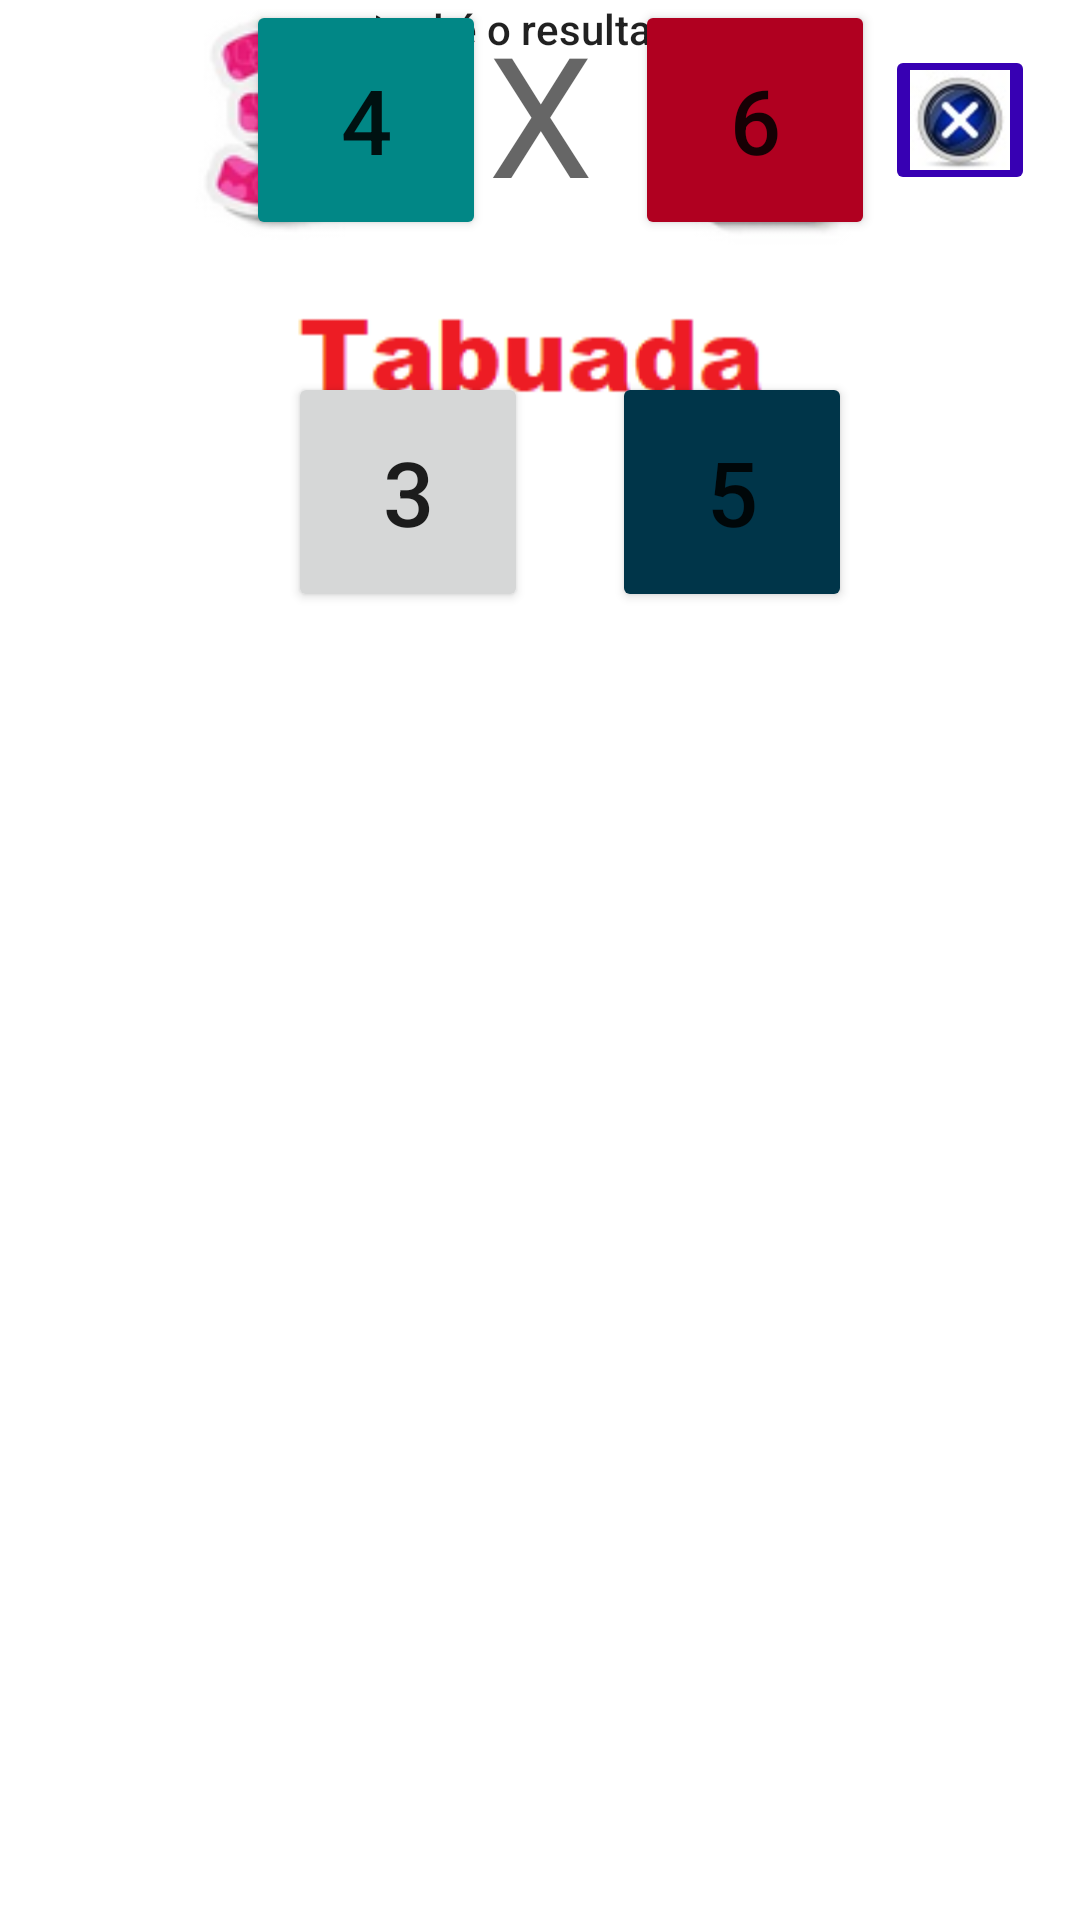

Here is an Android app screen rendered from its layout file. Give the layout XML and the strings, colors and styles it references.
<!-- AndroidManifest.xml: application theme Theme.JogoEducando -->
<!-- res/layout/activity_jogo_tabuada.xml -->
<?xml version="1.0" encoding="utf-8"?>
<androidx.constraintlayout.widget.ConstraintLayout xmlns:android="http://schemas.android.com/apk/res/android"
    xmlns:app="http://schemas.android.com/apk/res-auto"
    xmlns:tools="http://schemas.android.com/tools"
    android:layout_width="match_parent"
    android:layout_height="match_parent"
    tools:context=".jogoTabuada">

    <ImageButton
        android:id="@+id/butFecha4"
        android:layout_width="50"
        android:layout_height="50"
        android:layout_marginTop="15dp"
        android:layout_marginEnd="15dp"
        android:backgroundTint="@color/purple_700"
        app:layout_constraintEnd_toEndOf="parent"
        app:layout_constraintTop_toTopOf="parent"
        app:srcCompat="@mipmap/botaofechar" />

    <ImageView
        android:id="@+id/imageView8"
        android:layout_width="167dp"
        android:layout_height="55dp"
        android:layout_marginTop="90dp"
        app:layout_constraintEnd_toEndOf="parent"
        app:layout_constraintStart_toStartOf="parent"
        app:layout_constraintTop_toTopOf="parent"
        app:srcCompat="@mipmap/tabuada" />

    <TextView
        android:id="@+id/textView10"
        android:layout_width="wrap_content"
        android:layout_height="wrap_content"
        android:text="Qual é o resultado?"
        android:textAppearance="@style/TextAppearance.AppCompat.Body2"
        app:layout_constraintEnd_toEndOf="parent"
        app:layout_constraintHorizontal_bias="0.498"
        app:layout_constraintStart_toStartOf="parent"
        tools:layout_editor_absoluteY="201dp" />

    <ImageView
        android:id="@+id/imageView9"
        android:layout_width="73dp"
        android:layout_height="80dp"
        app:layout_constraintEnd_toStartOf="@+id/textView11"
        app:layout_constraintHorizontal_bias="0.626"
        app:layout_constraintStart_toStartOf="parent"
        app:srcCompat="@mipmap/img3"
        tools:layout_editor_absoluteY="289dp" />

    <ImageView
        android:id="@+id/imageView10"
        android:layout_width="81dp"
        android:layout_height="85dp"
        android:layout_marginEnd="64dp"
        app:layout_constraintEnd_toEndOf="parent"
        app:layout_constraintHorizontal_bias="1.0"
        app:layout_constraintStart_toEndOf="@+id/textView11"
        app:srcCompat="@mipmap/img2"
        tools:layout_editor_absoluteY="289dp" />

    <TextView
        android:id="@+id/textView11"
        android:layout_width="wrap_content"
        android:layout_height="wrap_content"
        android:text="X"
        android:textAppearance="@style/TextAppearance.AppCompat.Display3"
        app:layout_constraintEnd_toEndOf="parent"
        app:layout_constraintStart_toStartOf="parent"
        tools:layout_editor_absoluteY="294dp" />

    <Button
        android:id="@+id/button15"
        android:layout_width="80"
        android:layout_height="80"
        android:layout_marginStart="96dp"
        android:layout_marginTop="44dp"
        android:text="3"
        android:textSize="30sp"
        app:layout_constraintStart_toStartOf="parent"
        app:layout_constraintTop_toBottomOf="@+id/button13" />

    <Button
        android:id="@+id/button13"
        android:layout_width="80"
        android:layout_height="80"
        android:backgroundTint="@color/teal_700"
        android:text="4"
        android:textSize="30sp"
        app:layout_constraintEnd_toEndOf="parent"
        app:layout_constraintHorizontal_bias="0.293"
        app:layout_constraintStart_toStartOf="parent"
        tools:layout_editor_absoluteY="471dp" />

    <Button
        android:id="@+id/button16"
        android:layout_width="80"
        android:layout_height="80"
        android:layout_marginTop="44dp"
        android:layout_marginEnd="76dp"
        android:backgroundTint="@color/material_dynamic_primary20"
        android:text="5"
        android:textSize="30sp"
        app:layout_constraintEnd_toEndOf="parent"
        app:layout_constraintTop_toBottomOf="@+id/button14" />

    <Button
        android:id="@+id/button14"
        android:layout_width="80"
        android:layout_height="80"
        android:layout_marginEnd="55dp"
        android:backgroundTint="@color/design_default_color_error"
        android:text="6"
        android:textSize="30sp"
        app:layout_constraintEnd_toEndOf="parent"
        app:layout_constraintHorizontal_bias="0.787"
        app:layout_constraintStart_toEndOf="@+id/button13"
        tools:layout_editor_absoluteY="471dp" />
</androidx.constraintlayout.widget.ConstraintLayout>
<!-- resources referenced by this layout -->
<resources>
  <!-- mipmap botaofechar: jpg bitmap (mipmap-hdpi, 2391 bytes) -->
  <!-- mipmap img2: png bitmap (mipmap-hdpi, 9688 bytes) -->
  <!-- mipmap img3: png bitmap (mipmap-hdpi, 10521 bytes) -->
  <!-- mipmap tabuada: png bitmap (mipmap-hdpi, 1360 bytes) -->
  <style name="Theme.JogoEducando" parent="Theme.MaterialComponents.DayNight.DarkActionBar">
          
          <item name="colorPrimary">@color/purple_500</item>
          <item name="colorPrimaryVariant">@color/purple_700</item>
          <item name="colorOnPrimary">@color/white</item>
          
          <item name="colorSecondary">@color/teal_200</item>
          <item name="colorSecondaryVariant">@color/teal_700</item>
          <item name="colorOnSecondary">@color/black</item>
          
          <item name="android:statusBarColor" tools:targetApi="l">?attr/colorPrimaryVariant</item>
          
      </style>
  <!-- not gathered from this repository: default colours our renderer supplied (Android Studio template values) -->
  <color name="purple_500">#FF6200EE</color>
  <color name="purple_700">#FF3700B3</color>
  <color name="teal_200">#FF03DAC5</color>
  <color name="teal_700">#FF018786</color>
  <color name="black">#FF000000</color>
  <color name="white">#FFFFFFFF</color>
</resources>
